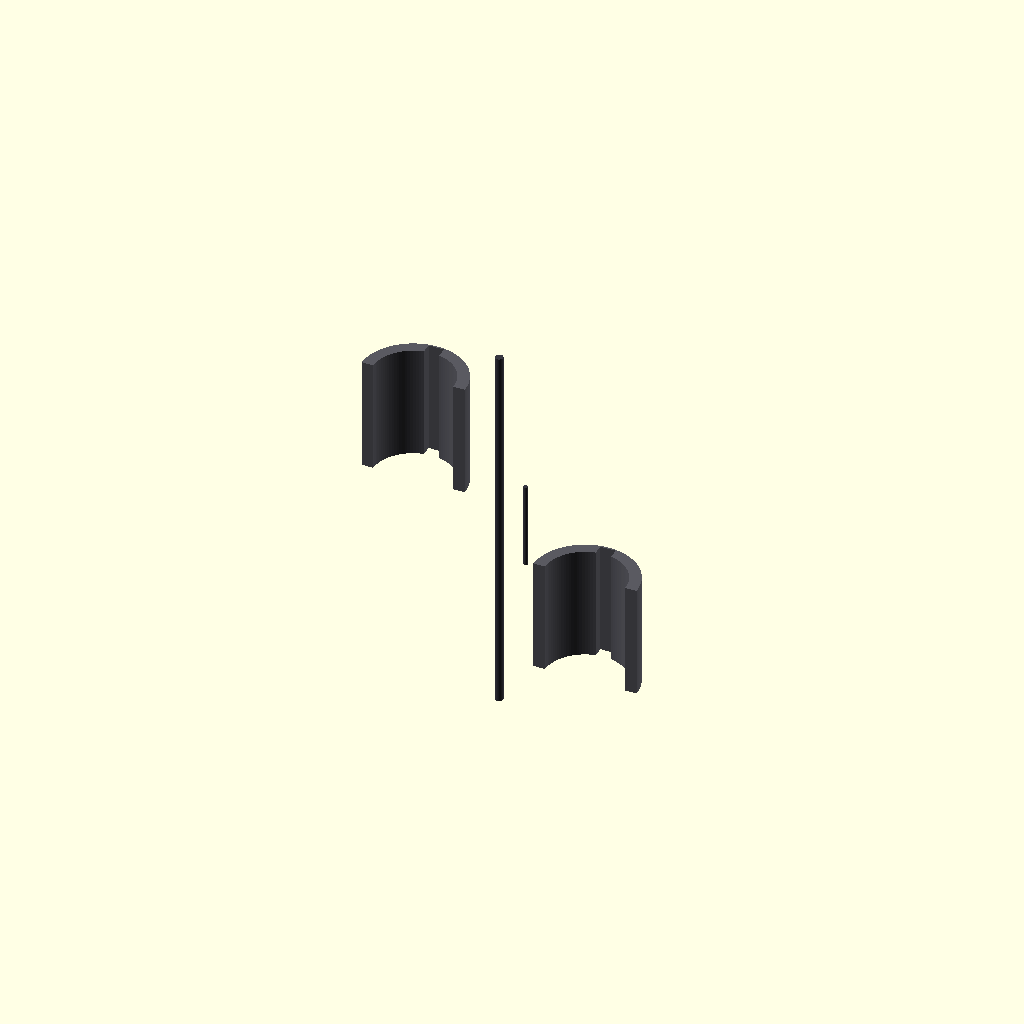
Cell 1: the model at its default parameters.
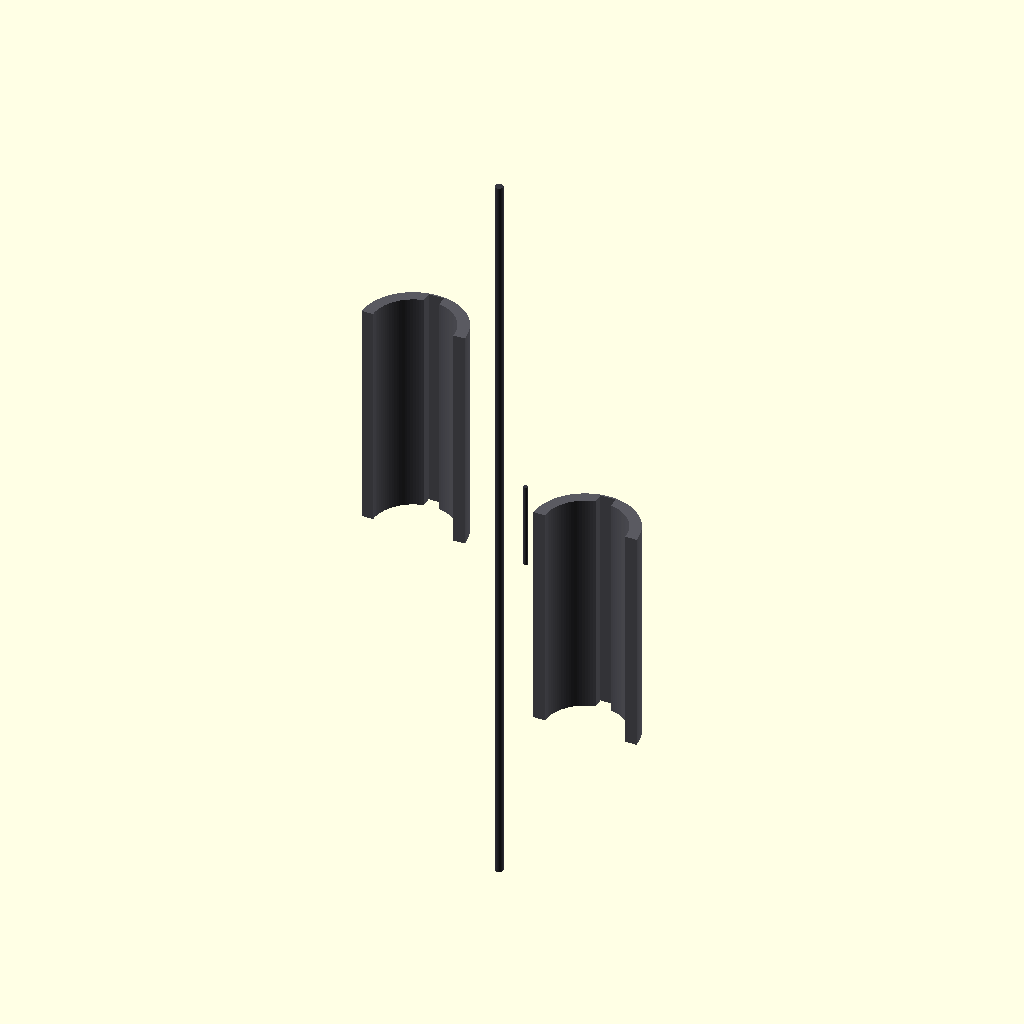
Cell 2: extension_total_length = 2640 (everything else at default).
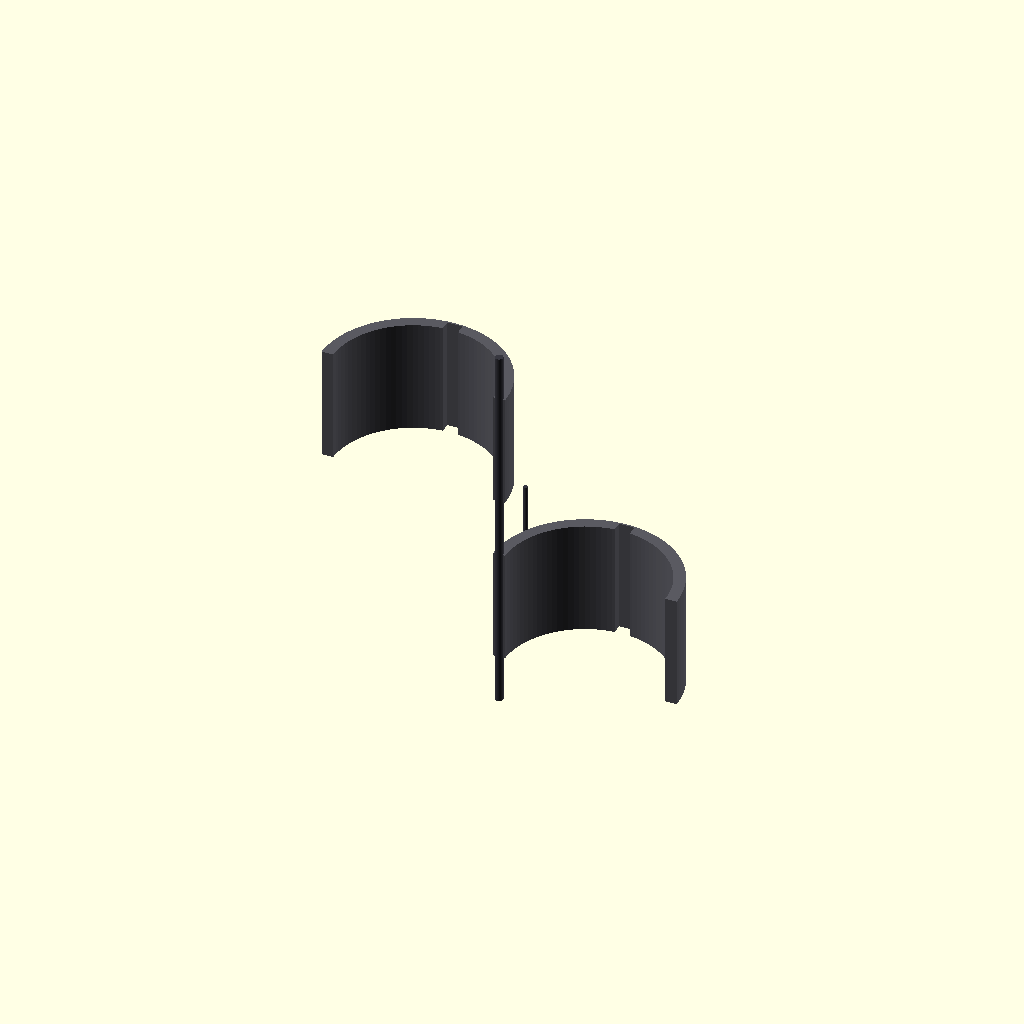
Cell 3: the same model with pivot_bore_diameter = 840.
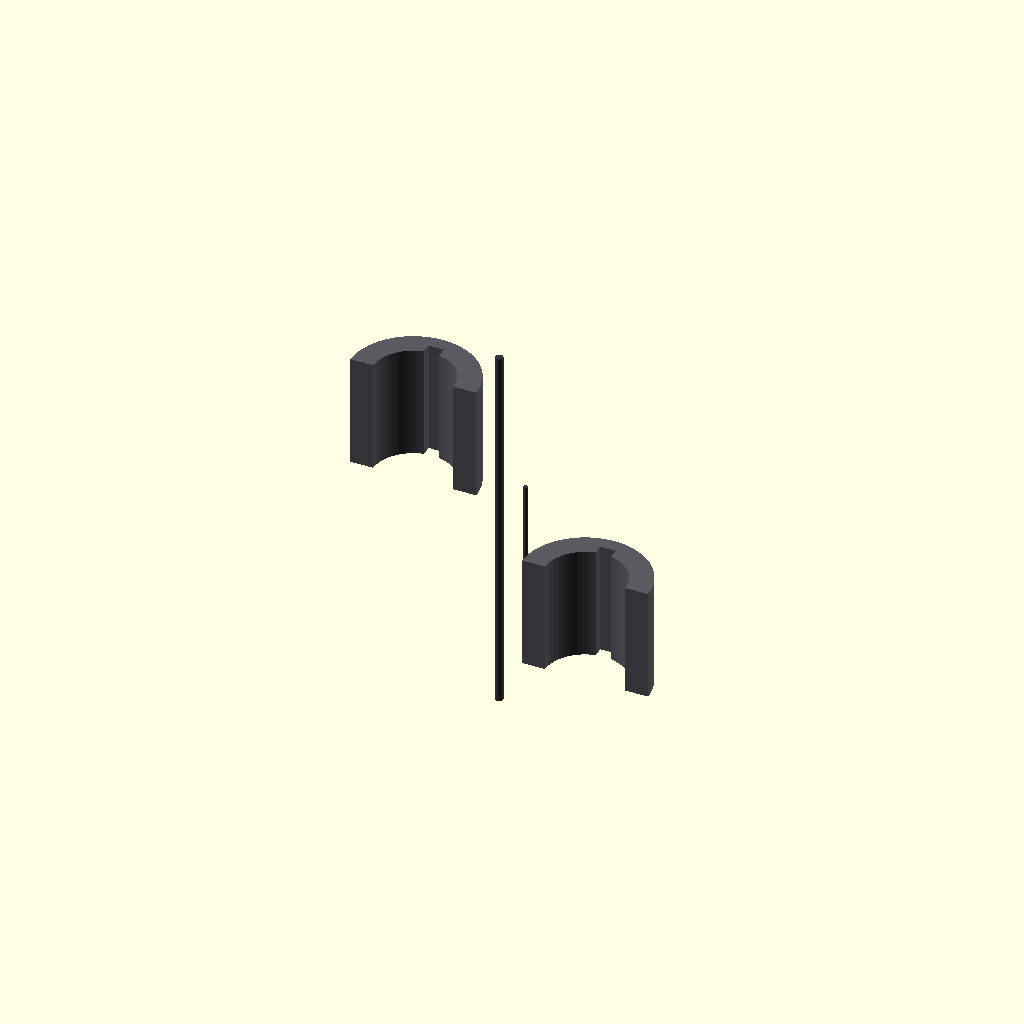
Cell 4: the same model with armor_skin_thickness = 120.
One fixed orthographic camera (rotation 55°, 0°, 25°; colour scheme Cornfield) for every cell.
OpenSCAD source file src/manufacturing/bandai_runner_w_extensions.scad:
// ============================================================================
// PROJECT: XXXG-00W0 WING GUNDAM ZERO EW - FLIGHT SURFACE INFRA
// COMPONENT VAULT: BANDAI CAST RUNNER W - PLUMAGE EXTENSIONS W11 & W12
// PACKAGING RE-ARCHITECTURE: SUB-ARMOR CAPACITOR RECESSED BANK INTEGRATION
// CONFIG METRIC: SCALED TITANIUM CASTS (1:1 ACTUAL METRIC UP-SCALE)
// ============================================================================

$fn = 100; // High-precision circular resolution segment count

// Structural Constants Scaled 1:1 for a 16.7-Meter Airframe Scale (mm)
extension_total_length = 1320;           // Total longitudinal vertical height (mm)
pivot_bore_diameter = 420;               // Core cycloidal stabilizer pin width (mm)
armor_skin_thickness = 60;              // Solid TiAl protective plating wall (mm)
harness_conduit_width = 80;             // Cast-in 4oz copper logic trace track (mm)
capacitor_pocket_depth = 15;            // Sub-armor recessed housing pocket depth (mm)
capacitor_pocket_width = 140;           // Transverse MLCC array pocket width (mm)

module Runner_W_Plumage_Extension_Forge() {
    // Central Supply Injection Runner Axis (Molten Feed Line from Siphon Forge)
    color([0.22, 0.22, 0.25]) {
        cylinder(h = extension_total_length * 1.5, d = 42, center = true);
        // Direct injection gates tracking straight into the part mold cavities
        translate() rotate() cylinder(h = 450, d = 22);
        translate([0, 300, -400]) rotate() cylinder(h = 450, d = 22);
    }
    
    // Instantiate Scaled Skeutomorphic Part Molds Symmetrically (Left & Right)
    Cast_Internal_Plumage_Extensions();
}

module Cast_Internal_Plumage_Extensions() {
    // ---- PART W11: INTERNAL LEFT DISTAL PLUMAGE EXTENSION STABILIZER ----
    translate([-450, 0, 450]) color([0.35, 0.35, 0.38]) { // Inner Frame Dark Spec
        difference() {
            // Main solid heavy-duty core joint connection block segment
            cylinder(h = extension_total_length * 0.45, d = pivot_bore_diameter + (armor_skin_thickness * 2), center = true);
            
            // Central Cycloidal Reduction Track Bore (Houses pre-loaded alignment pins)
            cylinder(h = extension_total_length * 0.5, d = pivot_bore_diameter, center = true);
            
            // SUB-ARMOR RECESSED CAPACITOR POCKETS [Segmented rows cut inside the armor inner wall]
            for (z_offset = [-150, 0, 150]) {
                translate([0, (pivot_bore_diameter/2 - armor_skin_thickness + capacitor_pocket_depth/2), z_offset])
                    cube([capacitor_pocket_width, capacitor_pocket_depth, 100], center = true);
            }
            
            // Continuous cast-in routing track for the 4oz solid-state wiring rails
            cube([harness_conduit_width, pivot_bore_diameter + 100, extension_total_length], center = true);
            
            // Slicing profile tool to generate an asymmetrical half-shell part component
            translate([0, -pivot_bore_diameter, 0])
                cube([pivot_bore_diameter * 2, pivot_bore_diameter * 2, extension_total_length * 2], center = true);
        }
    }
    
    // ---- PART W12: INTERNAL RIGHT DISTAL PLUMAGE EXTENSION STABILIZER ----
    translate([450, 0, -450]) rotate() color([0.35, 0.35, 0.38]) {
        difference() {
            cylinder(h = extension_total_length * 0.45, d = pivot_bore_diameter + (armor_skin_thickness * 2), center = true);
            cylinder(h = extension_total_length * 0.5, d = pivot_bore_diameter, center = true);
            
            for (z_offset = [-150, 0, 150]) {
                translate([0, (pivot_bore_diameter/2 - armor_skin_thickness + capacitor_pocket_depth/2), z_offset])
                    cube([capacitor_pocket_width, capacitor_pocket_depth, 100], center = true);
            }
            
            cube([harness_conduit_width, pivot_bore_diameter + 100, extension_total_length], center = true);
            translate([0, -pivot_bore_diameter, 0])
                cube([pivot_bore_diameter * 2, pivot_bore_diameter * 2, extension_total_length * 2], center = true);
        }
    }
}

// Render Master Assembly to Parameter Workspace
Runner_W_Plumage_Extension_Forge();
Parameter table extracted from the source (name, type, default, range or options):
extension_total_length: number, default 1320
pivot_bore_diameter: number, default 420
armor_skin_thickness: number, default 60
harness_conduit_width: number, default 80
capacitor_pocket_depth: number, default 15
capacitor_pocket_width: number, default 140
